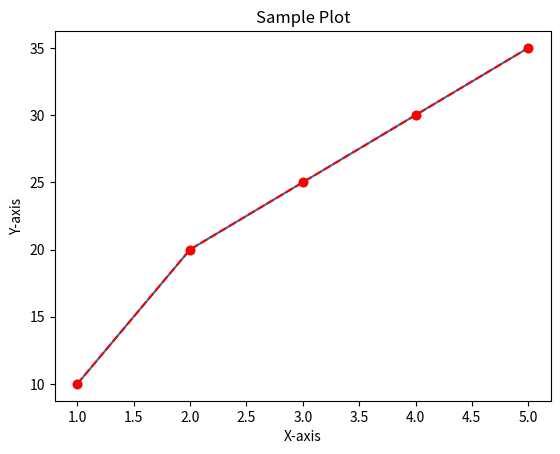

Write the Python code that produced this figure.
#matplotlib is a library for creating static, animated, and interactive visualizations in Python.
#It can be used to generate plots, histograms, bar charts, scatterplots, and more.
#It is often used in data analysis and visualization tasks.
#To use matplotlib, you need to import it in your Python script or Jupyter notebook.
#The most common way to import matplotlib is as follows:
# import matplotlib.pyplot as plt
#This imports the library and allows you to refer to it as plt in your code.
#You can then use plt to create plots and visualizations.
#Here's an example of creating a simple plot using matplotlib:

import matplotlib.pyplot as plt

x = [1, 2, 3, 4, 5]
y = [10, 20, 25, 30, 35]

plt.plot(x, y, marker='o')
plt.title("Sample Plot")
plt.xlabel("X-axis")
plt.ylabel("Y-axis")
plt.show()

#color and style
plt.plot(x, y, color='red', linestyle='--', marker='o')
plt.title("Sample Plot")
plt.xlabel("X-axis")
plt.ylabel("Y-axis")
plt.show()
